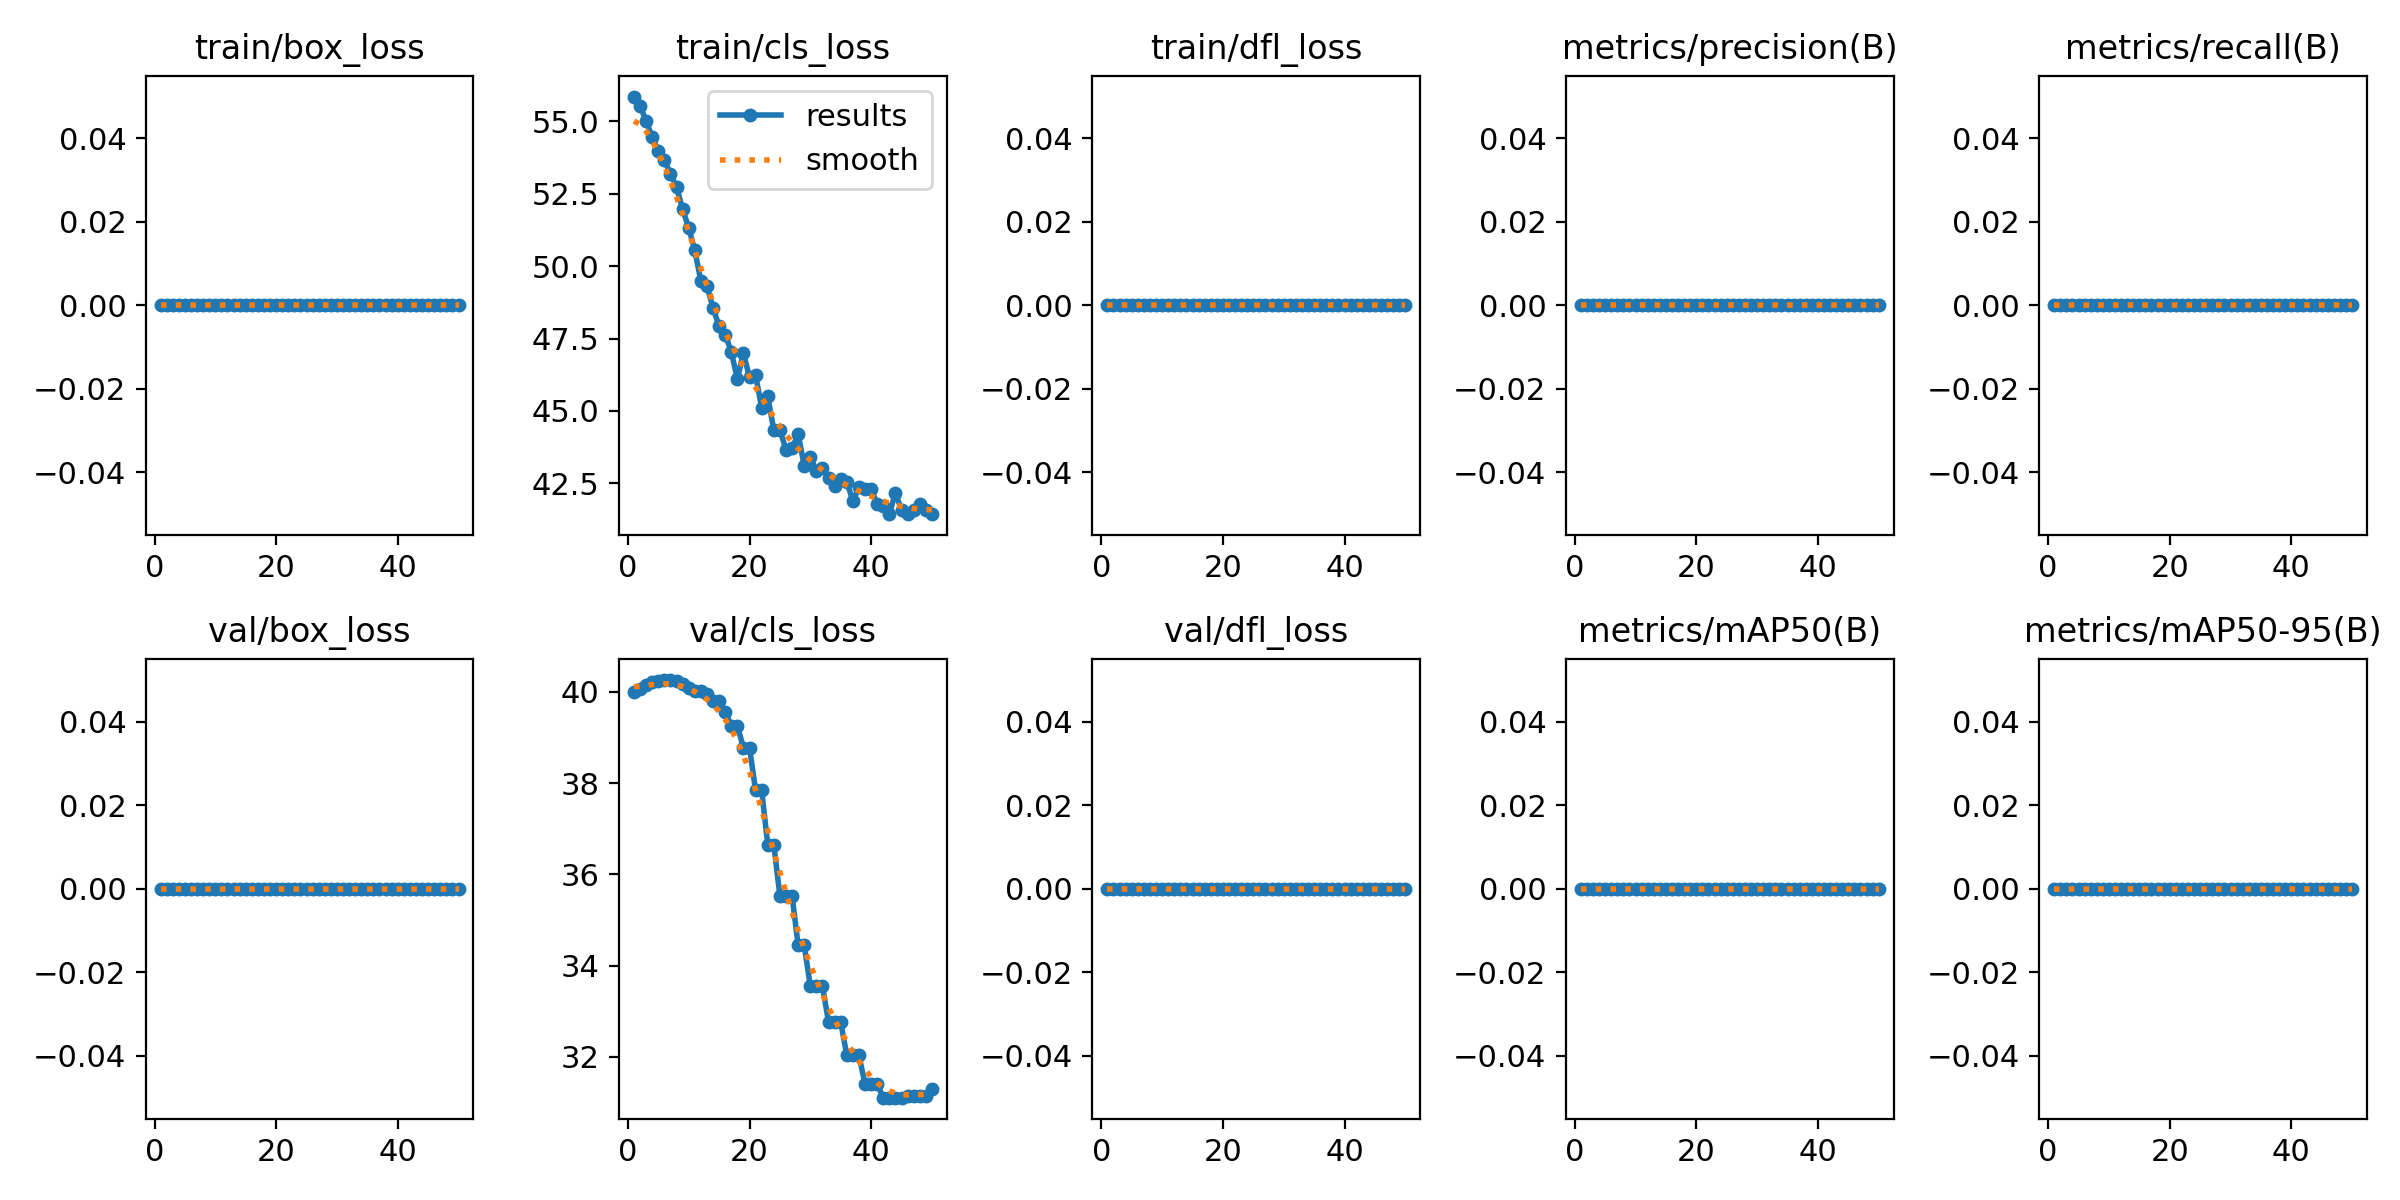

The file beside this chart, header and first rows:
epoch, time, train/box_loss, train/cls_loss, train/dfl_loss, metrics/precision(B), metrics/recall(B), metrics/mAP50(B), metrics/mAP50-95(B), val/box_loss, val/cls_loss, val/dfl_loss, lr/pg0, lr/pg1, lr/pg2
1, 3.479, 0, 55.85, 0, 0, 0, 0, 0, 0, 39.99, 0, 1.429e-05, 1.429e-05, 1.429e-05
2, 6.678, 0, 55.54, 0, 0, 0, 0, 0, 0, 40.06, 0, 4.20212e-05, 4.20212e-05, 4.20212e-05
3, 9.878, 0, 55, 0, 0, 0, 0, 0, 0, 40.15, 0, 6.86206e-05, 6.86206e-05, 6.86206e-05
4, 13.41, 0, 54.46, 0, 0, 0, 0, 0, 0, 40.21, 0, 9.40882e-05, 9.40882e-05, 9.40882e-05
5, 17.01, 0, 53.97, 0, 0, 0, 0, 0, 0, 40.24, 0, 0.0001184, 0.0001184, 0.0001184
6, 20.36, 0, 53.66, 0, 0, 0, 0, 0, 0, 40.26, 0, 0.0001416, 0.0001416, 0.0001416
7, 23.66, 0, 53.18, 0, 0, 0, 0, 0, 0, 40.25, 0, 0.0001637, 0.0001637, 0.0001637
8, 26.92, 0, 52.73, 0, 0, 0, 0, 0, 0, 40.23, 0, 0.0001846, 0.0001846, 0.0001846
9, 31.04, 0, 51.95, 0, 0, 0, 0, 0, 0, 40.16, 0, 0.0002045, 0.0002045, 0.0002045
10, 34.59, 0, 51.32, 0, 0, 0, 0, 0, 0, 40.09, 0, 0.0002231, 0.0002231, 0.0002231
11, 38.37, 0, 50.54, 0, 0, 0, 0, 0, 0, 40.02, 0, 0.0002407, 0.0002407, 0.0002407
12, 41.72, 0, 49.49, 0, 0, 0, 0, 0, 0, 40.02, 0, 0.0002571, 0.0002571, 0.0002571
13, 44.92, 0, 49.31, 0, 0, 0, 0, 0, 0, 39.95, 0, 0.0002724, 0.0002724, 0.0002724
14, 48.17, 0, 48.56, 0, 0, 0, 0, 0, 0, 39.79, 0, 0.0002865, 0.0002865, 0.0002865
15, 51.61, 0, 47.91, 0, 0, 0, 0, 0, 0, 39.79, 0, 0.0002995, 0.0002995, 0.0002995
16, 55.28, 0, 47.63, 0, 0, 0, 0, 0, 0, 39.56, 0, 0.0003114, 0.0003114, 0.0003114
17, 58.52, 0, 47.04, 0, 0, 0, 0, 0, 0, 39.25, 0, 0.0003222, 0.0003222, 0.0003222
18, 62.06, 0, 46.1, 0, 0, 0, 0, 0, 0, 39.25, 0, 0.0003318, 0.0003318, 0.0003318
19, 65.33, 0, 47, 0, 0, 0, 0, 0, 0, 38.77, 0, 0.0003403, 0.0003403, 0.0003403
20, 68.56, 0, 46.16, 0, 0, 0, 0, 0, 0, 38.77, 0, 0.0003477, 0.0003477, 0.0003477
21, 71.76, 0, 46.23, 0, 0, 0, 0, 0, 0, 37.84, 0, 0.0003539, 0.0003539, 0.0003539
22, 75, 0, 45.11, 0, 0, 0, 0, 0, 0, 37.84, 0, 0.000359, 0.000359, 0.000359
23, 78.31, 0, 45.5, 0, 0, 0, 0, 0, 0, 36.65, 0, 0.0003629, 0.0003629, 0.0003629
24, 81.73, 0, 44.34, 0, 0, 0, 0, 0, 0, 36.65, 0, 0.0003658, 0.0003658, 0.0003658
25, 85.57, 0, 44.34, 0, 0, 0, 0, 0, 0, 35.53, 0, 0.0003675, 0.0003675, 0.0003675
26, 88.78, 0, 43.67, 0, 0, 0, 0, 0, 0, 35.53, 0, 0.000368, 0.000368, 0.000368
27, 92.1, 0, 43.71, 0, 0, 0, 0, 0, 0, 35.53, 0, 0.0003675, 0.0003675, 0.0003675
28, 95.55, 0, 44.21, 0, 0, 0, 0, 0, 0, 34.45, 0, 0.0003658, 0.0003658, 0.0003658
29, 99.5, 0, 43.11, 0, 0, 0, 0, 0, 0, 34.45, 0, 0.000363, 0.000363, 0.000363
30, 103, 0, 43.43, 0, 0, 0, 0, 0, 0, 33.55, 0, 0.000359, 0.000359, 0.000359
31, 106.3, 0, 42.92, 0, 0, 0, 0, 0, 0, 33.55, 0, 0.0003539, 0.0003539, 0.0003539
32, 109.7, 0, 43.04, 0, 0, 0, 0, 0, 0, 33.55, 0, 0.0003477, 0.0003477, 0.0003477
33, 113.2, 0, 42.69, 0, 0, 0, 0, 0, 0, 32.76, 0, 0.0003403, 0.0003403, 0.0003403
34, 116.7, 0, 42.42, 0, 0, 0, 0, 0, 0, 32.76, 0, 0.0003318, 0.0003318, 0.0003318
35, 120.5, 0, 42.65, 0, 0, 0, 0, 0, 0, 32.76, 0, 0.0003222, 0.0003222, 0.0003222
36, 124.7, 0, 42.56, 0, 0, 0, 0, 0, 0, 32.04, 0, 0.0003115, 0.0003115, 0.0003115
37, 128.5, 0, 41.9, 0, 0, 0, 0, 0, 0, 32.04, 0, 0.0002996, 0.0002996, 0.0002996
38, 131.8, 0, 42.36, 0, 0, 0, 0, 0, 0, 32.04, 0, 0.0002866, 0.0002866, 0.0002866
39, 135, 0, 42.3, 0, 0, 0, 0, 0, 0, 31.4, 0, 0.0002724, 0.0002724, 0.0002724
40, 138.1, 0, 42.31, 0, 0, 0, 0, 0, 0, 31.4, 0, 0.0002572, 0.0002572, 0.0002572
41, 141.3, 0, 41.79, 0, 0, 0, 0, 0, 0, 31.4, 0, 0.0002408, 0.0002408, 0.0002408
42, 144.6, 0, 41.71, 0, 0, 0, 0, 0, 0, 31.1, 0, 0.0002232, 0.0002232, 0.0002232
43, 147.9, 0, 41.45, 0, 0, 0, 0, 0, 0, 31.1, 0, 0.0002045, 0.0002045, 0.0002045
44, 151.2, 0, 42.17, 0, 0, 0, 0, 0, 0, 31.1, 0, 0.0001847, 0.0001847, 0.0001847
45, 155.2, 0, 41.59, 0, 0, 0, 0, 0, 0, 31.1, 0, 0.0001638, 0.0001638, 0.0001638
46, 158.7, 0, 41.45, 0, 0, 0, 0, 0, 0, 31.15, 0, 0.0001417, 0.0001417, 0.0001417
47, 162, 0, 41.57, 0, 0, 0, 0, 0, 0, 31.15, 0, 0.0001185, 0.0001185, 0.0001185
48, 165.4, 0, 41.8, 0, 0, 0, 0, 0, 0, 31.15, 0, 9.4214e-05, 9.4214e-05, 9.4214e-05
49, 169, 0, 41.59, 0, 0, 0, 0, 0, 0, 31.15, 0, 6.8752e-05, 6.8752e-05, 6.8752e-05
50, 172.6, 0, 41.44, 0, 0, 0, 0, 0, 0, 31.3, 0, 4.21584e-05, 4.21584e-05, 4.21584e-05
